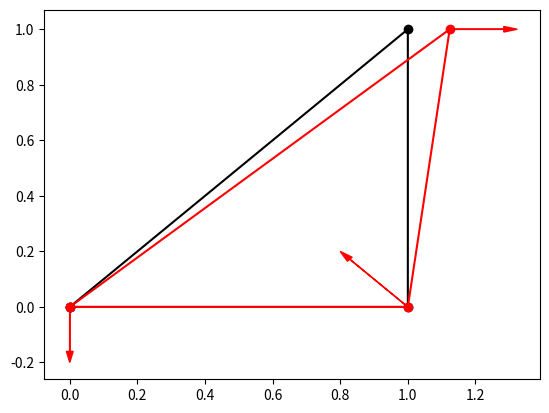

Source code (Python):
import json # per importare ed esportare i dati del modello
import numpy as np
import matplotlib.pyplot as plt # PER IL DEBUG???


# MODELLO --------------------------------------------------------------------

units = "m, kN, kPa, Mg, s"

nodes = [
    {'x':0, 'y':0},
    {'x':1, 'y':0},
    {'x':1, 'y':1}]

elements = [ # definizione dei nodi in senso ANTIORARIO
    {'i':0, 'j':1, 'k':2, 'E':210e3, 'ni':0.3, 't':0.1}]

constraints = [
    {'id':0, 'u':True, 'v':True}, # 'u':True vuol dire che lo spostamento lungo x è vincolato (come OpenSees)
    {'id':1, 'u':True, 'v':True}]

forces = [
    {'id':2, 'f':[1,0]}]

for i,_ in enumerate(nodes): nodes[i]['id'] = i # aggiunge gli 'id' ai nodi (serve solo per facilitare agli umani la lettura degli elementi)

# importa il modello da un file JSON:
# with open("tri2D_model.json",'r') as f: data = json.load(f)
# nodes = data['nodes']
# elements = data['elements']
# constraints = data['constraints']
# forces = data['forces']

# --------------------------------------------------------------------

N = len(nodes) # numero di nodi
dof = 2 # due spostamenti nel piano (no rotazioni)


# print('nodes:'); print(nodes)
# print('elements:'); print(elements)

# matrice di rigidezza del sistema
K = np.zeros((N*dof, N*dof)) # default: dtype=float64
# FARE CON LE MATRICI SPARSE (se il numero di nodi è eccessivo)


# def add_element_stiffness(element): # aggiunge la matrice di rigidezza dell'elemento alla matrice di rigidezza K (globale)
    # i = element['i']; j = element['j']; k = element['k'] # id dei nodi di estremità (i, j, k)
    # xi, yi = nodes[i]['x'], nodes[i]['y']
    # xj, yj = nodes[j]['x'], nodes[j]['y']
    # xk, yk = nodes[k]['x'], nodes[k]['y']
    
    # E = element['E']
    # ni = element['ni']
    # t = element['t'] # spessore dell'elemento
    
    # C = np.array([[1, xi, yi], [1, xj, yj], [1, xk, yk]])
    # # --- CORREZIONE ORIENTAMENTO (la cosa che manca!) ---
    # if np.linalg.det(C) < 0:
        # # swap j e k
        # j, k = k, j
        # xj, yj, xk, yk = xk, yk, xj, yj
        # C = np.array([[1, xi, yi], [1, xj, yj], [1, xk, yk]])
    # IC = np.linalg.inv(C) # inversa della matrice C
    # A = 0.5 * np.linalg.det(C) # area dell'elemento
    # B = np.zeros((3,6))
    # for i in range(3):
        # B[0, 2*i]     = IC[1, i]
        # B[1, 2*i + 1] = IC[2, i]
        # B[2, 2*i]     = IC[2, i]
        # B[2, 2*i + 1] = IC[1, i]
    
    # D = (E/(1-ni*ni)) * np.array([[1, ni, 0], [ni, 1, 0], [0, 0, (1-ni)/2]]) # plane stress
    
    # ke = (B.T @ D @ B) * A*t # matrice di rigidezza dell'elemento (ke = B^T D B det(C)*t/2) ("A @ B" è un modo semplice per "np.matmul(A,B)")
    
    # i0 = i*dof+0; i1 = i*dof+1; j0 = j*dof+0; j1 = j*dof+1 # i0 rappresenta la componente x del nodo i, mentre i1 la componente y del nodo i
    # K[i0,i0] += ke[0,0]; K[i0,i1] += ke[0,1]; K[i0,j0] += ke[0,2]; K[i0,j1] += ke[0,3]
    # K[i1,i0] += ke[1,0]; K[i1,i1] += ke[1,1]; K[i1,j0] += ke[1,2]; K[i1,j1] += ke[1,3]
    # K[j0,i0] += ke[2,0]; K[j0,i1] += ke[2,1]; K[j0,j0] += ke[2,2]; K[j0,j1] += ke[2,3]
    # K[j1,i0] += ke[3,0]; K[j1,i1] += ke[3,1]; K[j1,j0] += ke[3,2]; K[j1,j1] += ke[3,3]

def add_element_stiffness_2(element):
    """
    Aggiunge la matrice di rigidezza dell'elemento triangolare 2D (CST) alla matrice globale K
    """
    i, j, k = element['i'], element['j'], element['k'] # nodi dell'elemento
    xi, yi = nodes[i]['x'], nodes[i]['y']
    xj, yj = nodes[j]['x'], nodes[j]['y']
    xk, yk = nodes[k]['x'], nodes[k]['y']
    
    E = element['E']
    ni = element['ni']
    t = element['t'] # spessore dell'elemento
    
    A = abs((xi*(yj-yk) + xj*(yk-yi) + xk*(yi-yj)) / 2) # area del triangolo (sempre positiva)
    if A == 0: raise ValueError("Triangolo degenerato con area zero!")
    
    # --- coefficienti b e c ---
    b1, b2, b3 = yj - yk, yk - yi, yi - yj
    c1, c2, c3 = xk - xj, xi - xk, xj - xi
    B = (1/(2*A)) * np.array([
        [b1,  0, b2,  0, b3,  0],
        [ 0, c1,  0, c2,  0, c3],
        [c1, b1, c2, b2, c3, b3]
    ])
    
    D = (E/(1-ni*ni)) * np.array([[1, ni, 0], [ni, 1, 0], [0, 0, (1-ni)/2]]) # plane stress
    
    ke = B.T @ D @ B * t * A # matrice di rigidezza dell'elemento (ke = B^T D B * A*t) ("A @ B" è un modo semplice per "np.matmul(A,B)")
    
    # assemblaggio nella matrice globale K
    dof_map = [i*dof, i*dof+1, j*dof, j*dof+1, k*dof, k*dof+1]
    for r in range(6):
        for c in range(6):
            K[dof_map[r], dof_map[c]] += ke[r, c]

def add_constraint(constraint): # aggiunge il vincolo
    id = constraint['id']
    if constraint['u'] == True: # il grado di libertà orizzontale è vincolato
        for i in range(N*dof): K[id*dof+0,i] = 0; K[i,id*dof+0] = 0 # cancella tutte le righe e colonne associate al valore [id*dof+0,id*dof+0]
        K[id*dof+0,id*dof+0] = 1
    if constraint['v'] == True: # il grado di libertà verticale è vincolato
        for i in range(N*dof): K[id*dof+1,i] = 0; K[i,id*dof+1] = 0 # cancella tutte le righe e colonne associate al valore [id*dof+1,id*dof+1]
        K[id*dof+1,id*dof+1] = 1
    # DOVREBBE CONTROLLARE CHE ANCHE I RELATIVI VALORI DEL VETTORE f SIANO NULLI!!!!!

def create_forces(forces): # crea il vettore delle forze applicate
    f = np.zeros((N*dof,1))
    for x in forces: f[x['id']*dof+0], f[x['id']*dof+1] = x['f']
    return f


f = create_forces(forces)
for e in elements: add_element_stiffness_2(e) # assembla la matrice di rigidezza K
for c in constraints: add_constraint(c) # aggiunge i vincoli (sempre alla matrice K)
u = np.linalg.solve(K,f) # trova gli spostamenti invertendo la matrice K (uguale a "u = np.linalg.inv(K) @ f", ma meno efficiente e meno numericamente stabile)


# salva gli spostamenti nei nodi:
for i,_ in enumerate(nodes):
    nodes[i]['u'] = u[i*dof+0].item()
    nodes[i]['v'] = u[i*dof+1].item()


print('spostamenti:\n', u)
# ASSEMBLA DI NUOVO LA MATRICE K PER CALCOLARE LE FORZE....
K = np.zeros((N*dof, N*dof))
for e in elements: add_element_stiffness_2(e)
forze = K @ u
print('forze:\n', forze)

# CALCOLARE LE FORZE NELLE ASTE........




# exit()
# --------------------------------------------------------------------
# salva il modello:
model = {'model':'Tri 2D', 'units':units, 'author':'Andrea Marchi',  'nodes': nodes, 'elements': elements, 'constraints': constraints, 'forces': forces}
with open('tri2D_model.json', 'w', encoding='utf-8') as f: json.dump(model, f, ensure_ascii=False, indent='\t')

# PLOT -------------------------------------------------------------------- per il debug??..........................

# indeformata:
for e in elements: plt.plot([nodes[e['i']]['x'], nodes[e['j']]['x'], nodes[e['k']]['x'], nodes[e['i']]['x']], [nodes[e['i']]['y'], nodes[e['j']]['y'], nodes[e['k']]['y'], nodes[e['i']]['y']], '-ok')
# STAMPARE ANCHE GLI ASSI LOCALI (almeno il vettore che va da "i" a "j")
# deformata:
if 'u' in nodes[0]: # controlla se ci sono gli spostamenti da mostrare
    mul = 500 # scala che moltiplica gli spostamenti (multiplier)
    for e in elements:
        plt.plot([nodes[e['i']]['x']+mul*nodes[e['i']]['u'], nodes[e['j']]['x']+mul*nodes[e['j']]['u'], nodes[e['k']]['x']+mul*nodes[e['k']]['u'], nodes[e['i']]['x']+mul*nodes[e['i']]['u']], [nodes[e['i']]['y']+mul*nodes[e['i']]['v'], nodes[e['j']]['y']+mul*nodes[e['j']]['v'], nodes[e['k']]['y']+mul*nodes[e['k']]['v'], nodes[e['i']]['y']+mul*nodes[e['i']]['v']], '-or')
    for i,n in enumerate(nodes):
        scale = 0.2 # scala visualizzazione
        plt.arrow(n['x']+mul*n['u'], n['y']+mul*n['v'], forze[i*dof+0].item()*scale, forze[i*dof+1].item()*scale, head_width=0.02, head_length=0.04, color='red', length_includes_head=True)
        # plt.text(nodes[f['id']]['x'] + f['f'][0]*scale, nodes[f['id']]['y'] + f['f'][1]*scale, f"({f['f'][0]},{f['f'][1]})", color='red')
plt.show()


# exit()

# # stampa la matrice K
# plt.imshow(K, cmap='viridis', origin='lower')
# for i in range(K.shape[0]):
    # for j in range(K.shape[1]):
        # plt.text(j, i, str(K[i, j]), ha='center', va='center', color='white') # mostra anche i valori
# plt.colorbar()  # aggiunge la scala dei valori
# plt.show()
